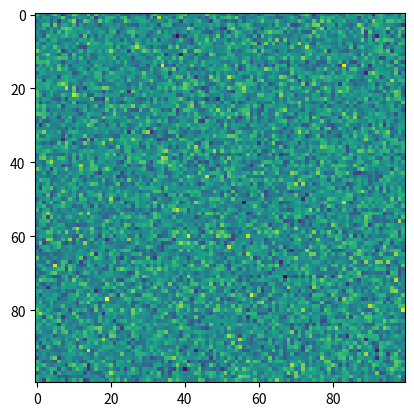

Python code for this plot:
#coding:UTF-8

import numpy as np
import matplotlib.pyplot as plt

a = np.random.randn(100,100)
print(a)
plt.imshow(a)
plt.show()
